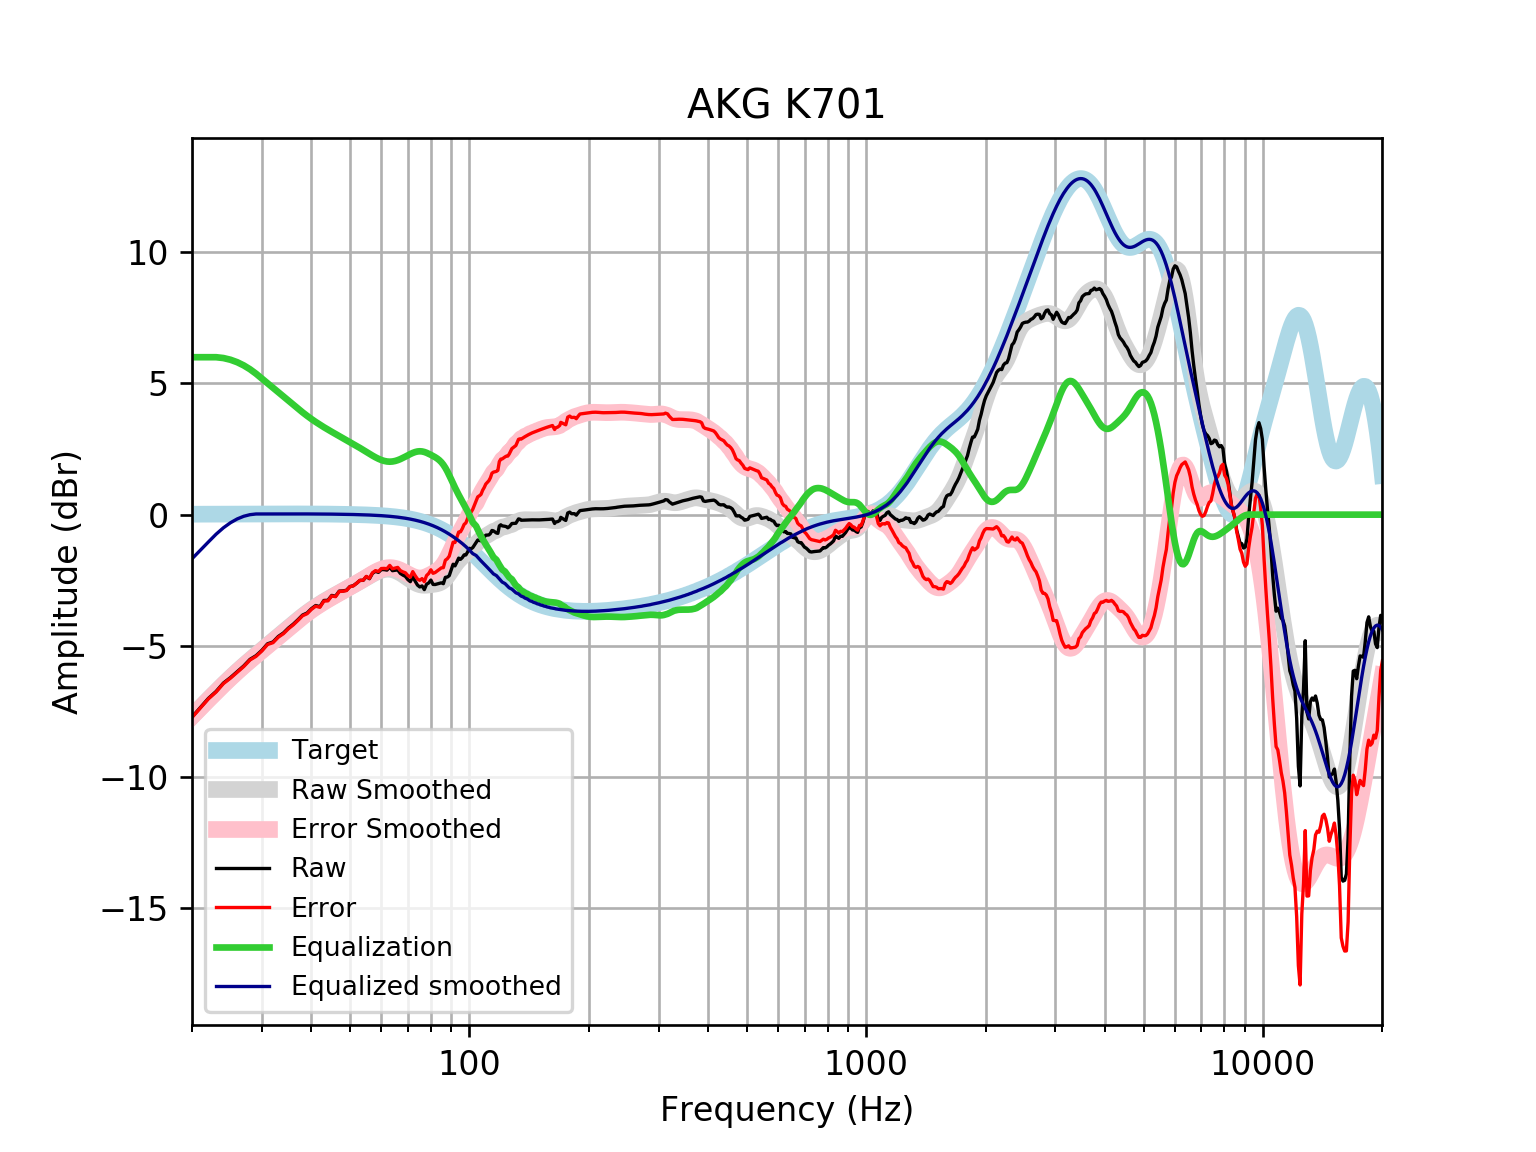

The data file committed next to this chart (first rows):
frequency, raw, error, smoothed, error_smoothed, equalization, equalized_raw, equalized_smoothed, target
20, -7.714, -7.73, -7.683, -7.699, 6, -1.714, -1.683, 0.01648
21, -7.35, -7.368, -7.352, -7.37, 6.0, -1.35, -1.352, 0.01765
22, -7.002, -7.021, -7.04, -7.059, 6.0, -1.002, -1.04, 0.01876
23, -6.739, -6.759, -6.745, -6.765, 6.0, -0.7388, -0.7455, 0.01983
24, -6.418, -6.439, -6.469, -6.49, 5.968, -0.4501, -0.501, 0.02084
25, -6.21, -6.232, -6.212, -6.234, 5.903, -0.3068, -0.3087, 0.02179
26, -5.985, -6.008, -5.973, -5.995, 5.809, -0.1756, -0.1635, 0.02269
27, -5.767, -5.791, -5.75, -5.774, 5.688, -0.07927, -0.06248, 0.02353
28, -5.516, -5.54, -5.542, -5.567, 5.541, 0.02531, -0.001404, 0.02431
29, -5.376, -5.401, -5.347, -5.372, 5.372, -0.004012, 0.02504, 0.02502
30, -5.171, -5.196, -5.161, -5.186, 5.186, 0.01564, 0.02567, 0.02566
31, -4.923, -4.949, -4.982, -5.008, 5.008, 0.08522, 0.02623, 0.02622
32, -4.853, -4.88, -4.809, -4.835, 4.835, -0.01762, 0.02668, 0.02668
33, -4.643, -4.67, -4.64, -4.667, 4.667, 0.02399, 0.02704, 0.02704
34, -4.509, -4.537, -4.475, -4.502, 4.502, -0.007139, 0.02728, 0.02728
35, -4.321, -4.349, -4.314, -4.342, 4.342, 0.02047, 0.0274, 0.0274
36, -4.173, -4.201, -4.159, -4.186, 4.186, 0.01334, 0.02739, 0.02739
37, -4.002, -4.029, -4.011, -4.038, 4.038, 0.03568, 0.02723, 0.02723
38, -3.826, -3.853, -3.871, -3.898, 3.898, 0.07162, 0.02691, 0.02692
39, -3.749, -3.776, -3.74, -3.766, 3.766, 0.01705, 0.02643, 0.02644
40, -3.584, -3.61, -3.619, -3.645, 3.645, 0.06101, 0.02578, 0.02579
41, -3.464, -3.489, -3.508, -3.533, 3.533, 0.06884, 0.02495, 0.02496
42, -3.508, -3.532, -3.405, -3.429, 3.429, -0.07836, 0.02393, 0.02393
43, -3.271, -3.294, -3.31, -3.333, 3.333, 0.06187, 0.02272, 0.02272
44, -3.265, -3.286, -3.221, -3.242, 3.242, -0.02219, 0.0213, 0.0213
45, -3.079, -3.099, -3.137, -3.156, 3.156, 0.07739, 0.01968, 0.01967
46, -3.109, -3.127, -3.056, -3.074, 3.074, -0.03491, 0.01785, 0.01783
47, -2.914, -2.93, -2.979, -2.995, 2.995, 0.08064, 0.01579, 0.01577
48, -2.906, -2.92, -2.904, -2.917, 2.917, 0.01098, 0.0135, 0.01347
49, -2.883, -2.894, -2.83, -2.841, 2.841, -0.04202, 0.01097, 0.01094
50, -2.74, -2.748, -2.758, -2.766, 2.766, 0.0259, 0.008186, 0.008144
51, -2.709, -2.714, -2.686, -2.691, 2.691, -0.01747, 0.005126, 0.00508
52, -2.614, -2.616, -2.615, -2.616, 2.616, 0.002525, 0.001774, 0.001724
53, -2.506, -2.504, -2.543, -2.541, 2.541, 0.03524, -0.001894, -0.001946
54, -2.504, -2.498, -2.472, -2.466, 2.466, -0.03843, -0.005905, -0.005958
55, -2.362, -2.352, -2.402, -2.391, 2.391, 0.02912, -0.01029, -0.01034
56, -2.442, -2.427, -2.334, -2.319, 2.319, -0.1233, -0.01508, -0.01514
57, -2.235, -2.215, -2.27, -2.249, 2.249, 0.01437, -0.02033, -0.02038
58, -2.16, -2.134, -2.212, -2.185, 2.185, 0.02519, -0.02607, -0.02611
59, -2.2, -2.168, -2.161, -2.129, 2.129, -0.07126, -0.03234, -0.03238
60, -2.093, -2.054, -2.121, -2.082, 2.082, -0.01075, -0.03921, -0.03925
61, -2.096, -2.049, -2.094, -2.047, 2.047, -0.04841, -0.04672, -0.04675
62, -2.114, -2.059, -2.081, -2.026, 2.026, -0.08859, -0.05494, -0.05496
63, -1.999, -1.935, -2.082, -2.018, 2.018, 0.01916, -0.06392, -0.06393
64, -2.136, -2.063, -2.099, -2.025, 2.025, -0.1112, -0.07372, -0.07373
65, -2.119, -2.035, -2.13, -2.045, 2.045, -0.07424, -0.0844, -0.08441
66, -2.107, -2.011, -2.172, -2.076, 2.076, -0.031, -0.09604, -0.09603
67, -2.24, -2.132, -2.225, -2.116, 2.116, -0.1242, -0.1087, -0.1087
68, -2.303, -2.181, -2.284, -2.162, 2.162, -0.1414, -0.1224, -0.1224
69, -2.353, -2.216, -2.349, -2.211, 2.211, -0.1418, -0.1372, -0.1372
70, -2.478, -2.324, -2.415, -2.261, 2.261, -0.2162, -0.1533, -0.1533
71, -2.555, -2.385, -2.48, -2.309, 2.309, -0.2463, -0.1706, -0.1706
72, -2.36, -2.171, -2.541, -2.351, 2.351, -0.009005, -0.1892, -0.1892
73, -2.533, -2.323, -2.594, -2.385, 2.385, -0.1474, -0.2092, -0.2092
74, -2.684, -2.454, -2.638, -2.407, 2.407, -0.277, -0.2306, -0.2305
75, -2.756, -2.503, -2.669, -2.415, 2.415, -0.3409, -0.2535, -0.2534
76, -2.716, -2.438, -2.686, -2.409, 2.409, -0.3072, -0.2778, -0.2778
77, -2.858, -2.555, -2.692, -2.389, 2.389, -0.4699, -0.3037, -0.3037
78, -2.654, -2.323, -2.689, -2.358, 2.358, -0.2961, -0.3312, -0.3312
79, -2.602, -2.242, -2.68, -2.32, 2.32, -0.2824, -0.3604, -0.3603
... 553 more rows
